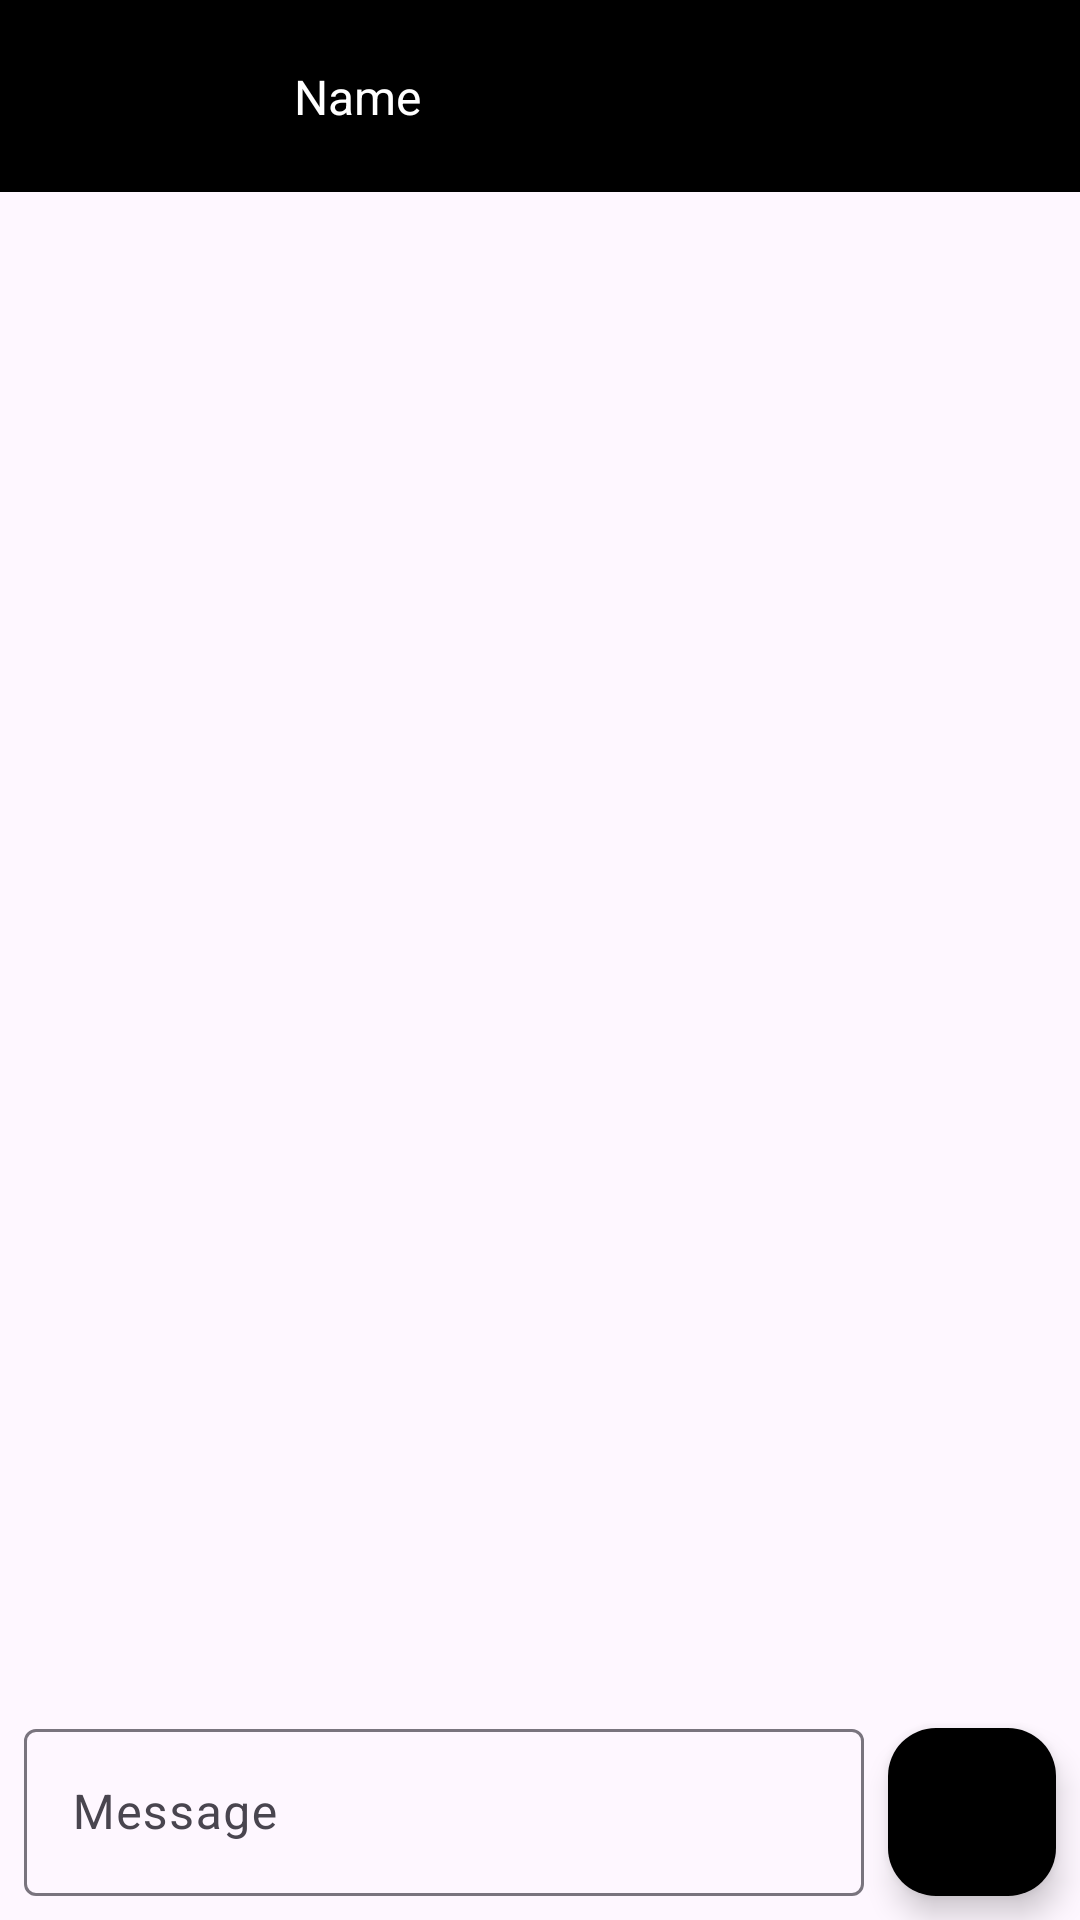

Android layout source for this screen:
<!-- AndroidManifest.xml: application theme Theme.Talpp -->
<!-- res/layout/activity_messages.xml -->
<?xml version="1.0" encoding="utf-8"?>
<androidx.constraintlayout.widget.ConstraintLayout xmlns:android="http://schemas.android.com/apk/res/android"
    xmlns:app="http://schemas.android.com/apk/res-auto"
    xmlns:tools="http://schemas.android.com/tools"
    android:layout_width="match_parent"
    android:layout_height="match_parent"
    tools:context=".activities.MessagesActivity">

    <com.google.android.material.appbar.MaterialToolbar
        android:id="@+id/tbChat"
        android:layout_width="0dp"
        android:layout_height="wrap_content"
        android:background="?attr/colorPrimary"
        android:minHeight="?attr/actionBarSize"
        android:theme="?attr/actionBarTheme"
        app:layout_constraintEnd_toEndOf="parent"
        app:layout_constraintHorizontal_bias="0.5"
        app:layout_constraintStart_toStartOf="parent"
        app:layout_constraintTop_toTopOf="parent" />

    <com.google.android.material.imageview.ShapeableImageView
        android:id="@+id/imageProfilePhoto"
        android:layout_width="40dp"
        android:layout_height="40dp"
        android:layout_marginStart="50dp"
        android:scaleType="centerCrop"
        app:layout_constraintBottom_toBottomOf="@+id/tbChat"
        app:layout_constraintStart_toStartOf="parent"
        app:layout_constraintTop_toTopOf="parent"
        app:shapeAppearanceOverlay="@style/Circle"
        app:srcCompat="@drawable/profile" />

    <TextView
        android:id="@+id/textName"
        android:layout_width="wrap_content"
        android:layout_height="wrap_content"
        android:layout_marginStart="8dp"
        android:text="Name"
        android:textColor="@color/white"
        android:textSize="16sp"
        app:layout_constraintBottom_toBottomOf="@+id/imageProfilePhoto"
        app:layout_constraintStart_toEndOf="@+id/imageProfilePhoto"
        app:layout_constraintTop_toTopOf="@+id/imageProfilePhoto" />

    <com.google.android.material.floatingactionbutton.FloatingActionButton
        android:id="@+id/fabSend"
        android:layout_width="wrap_content"
        android:layout_height="wrap_content"
        android:layout_marginEnd="8dp"
        android:layout_marginBottom="8dp"
        android:clickable="true"
        android:contentDescription="send message"
        app:backgroundTint="@color/black"
        app:layout_constraintBottom_toBottomOf="parent"
        app:layout_constraintEnd_toEndOf="parent"
        app:srcCompat="@drawable/ic_send_24"
        app:tint="@color/white" />

    <com.google.android.material.textfield.TextInputLayout
        android:id="@+id/textInputMessage"
        android:layout_width="0dp"
        android:layout_height="wrap_content"
        android:layout_marginStart="8dp"
        android:layout_marginEnd="8dp"
        android:layout_marginBottom="8dp"
        android:backgroundTint="@color/white"
        app:layout_constraintBottom_toBottomOf="parent"
        app:layout_constraintEnd_toStartOf="@+id/fabSend"
        app:layout_constraintHorizontal_bias="1.0"
        app:layout_constraintStart_toStartOf="parent">

        <com.google.android.material.textfield.TextInputEditText
            android:id="@+id/editMessage"
            android:layout_width="match_parent"
            android:layout_height="wrap_content"
            android:hint="Message" />
    </com.google.android.material.textfield.TextInputLayout>

    <androidx.recyclerview.widget.RecyclerView
        android:id="@+id/rvMessages"
        android:layout_width="0dp"
        android:layout_height="0dp"
        android:layout_marginStart="8dp"
        android:layout_marginEnd="8dp"
        app:layout_constraintBottom_toTopOf="@+id/textInputMessage"
        app:layout_constraintEnd_toEndOf="parent"
        app:layout_constraintHorizontal_bias="0.5"
        app:layout_constraintStart_toStartOf="parent"
        app:layout_constraintTop_toBottomOf="@+id/tbChat"
        tools:listitem="@layout/item_message_sender" />
</androidx.constraintlayout.widget.ConstraintLayout>
<!-- res/layout/item_message_sender.xml (included above) -->
<?xml version="1.0" encoding="utf-8"?>
<androidx.constraintlayout.widget.ConstraintLayout xmlns:android="http://schemas.android.com/apk/res/android"
    xmlns:app="http://schemas.android.com/apk/res-auto"
    xmlns:tools="http://schemas.android.com/tools"
    android:layout_width="match_parent"
    android:layout_height="wrap_content"
    android:padding="8dp">

    <TextView
        android:id="@+id/textMessageSender"
        android:layout_width="0dp"
        android:layout_height="wrap_content"
        android:background="@drawable/background_message_sender"
        android:padding="8dp"
        android:text="Message"
        android:textColor="@color/black"
        android:textSize="20sp"
        app:layout_constraintBottom_toBottomOf="parent"
        app:layout_constraintEnd_toEndOf="parent"
        app:layout_constraintHorizontal_bias="1"
        app:layout_constraintStart_toStartOf="parent"
        app:layout_constraintTop_toTopOf="parent"
        app:layout_constraintVertical_bias="0.5"
        app:layout_constraintWidth_percent="0.8" />
</androidx.constraintlayout.widget.ConstraintLayout>
<!-- resources referenced by this layout -->
<resources>
  <color name="black">#FF000000</color>
  <color name="white">#FFFFFFFF</color>
  <!-- drawable background_message_sender (drawable) -->
  <?xml version="1.0" encoding="utf-8"?>
  <shape xmlns:android="http://schemas.android.com/apk/res/android" android:shape="rectangle">
      <solid android:color="@color/white"/>
      <corners android:radius="10dp"/>
      <stroke android:width="1dp" android:color="@color/black" />
  </shape>
  <style name="Circle">
          <item name="cornerSize">50%</item>
      </style>
  <style name="Theme.Talpp" parent="Base.Theme.Talpp" />
  <style name="Base.Theme.Talpp" parent="Theme.Material3.DayNight.NoActionBar">
          
           <item name="colorPrimary">@color/black</item>
          <item name="actionOverflowButtonStyle">@style/ActionOverflowButton</item>
      </style>
  <style name="ActionOverflowButton" parent="Widget.AppCompat.ActionButton.Overflow">
          <item name="tint">
              @color/white
          </item>
      </style>
</resources>
